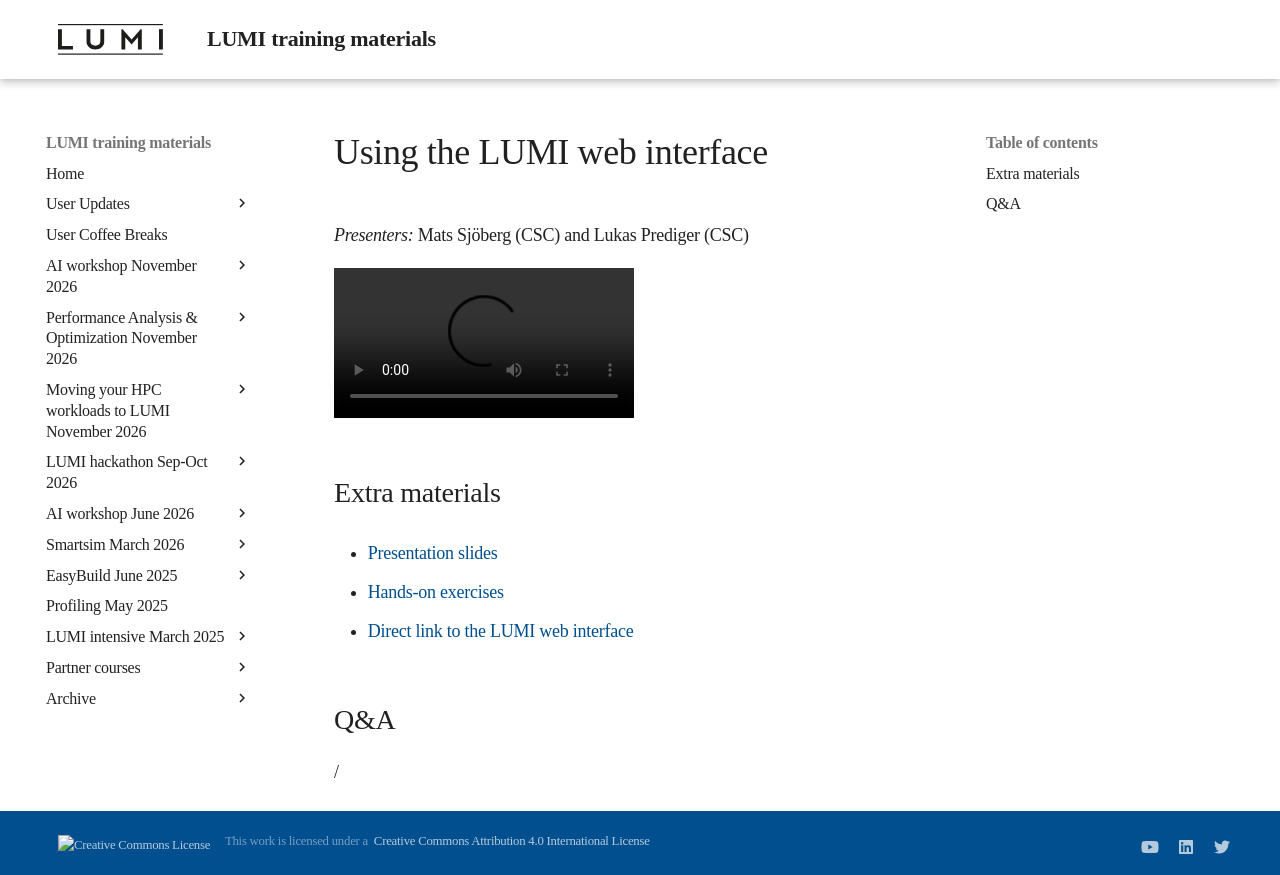

repository: Lumi-supercomputer/LUMI-training-materials · page: ai-20240529/extra_02_Webinterface/index.html · generator: mkdocs

# Using the LUMI web interface

*Presenters:* Mats Sjöberg (CSC) and Lukas Prediger (CSC)

<video src="https://462000265.lumidata.eu/ai-20240529/recordings/02_Webinterface.mp4" controls="controls">
</video>


## Extra materials

-   [Presentation slides](https://462000265.lumidata.eu/ai-20240529/files/LUMI-ai-20240529-02-Using_LUMI_web_UI.pdf)

-   [Hands-on exercises](E02_Webinterface.md)

-   [Direct link to the LUMI web interface](https://www.lumi.csc.fi/)


## Q&A

/
